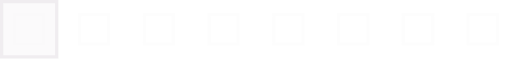
t = 0.00 s
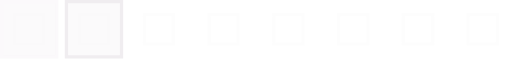
t = 0.30 s
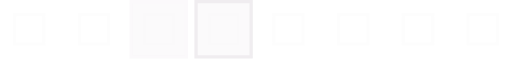
t = 0.60 s
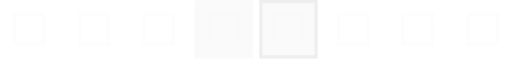
t = 0.90 s
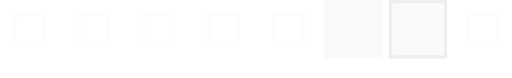
t = 1.20 s
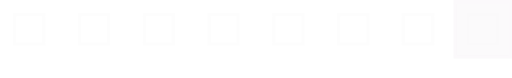
t = 1.50 s

The animated SVG that drew these frames (rendered in a browser with its animation timeline set to each time). Animation: 1 SMIL element (animateTransform=1); one cycle of 1.80 s, repeats indefinitely.

<?xml version="1.0" encoding="UTF-8" standalone="no"?><svg xmlns:svg="http://www.w3.org/2000/svg" xmlns="http://www.w3.org/2000/svg" xmlns:xlink="http://www.w3.org/1999/xlink" version="1.0" width="158px" height="24px" viewBox="0 0 158 24" xml:space="preserve"><path fill="#fcfcfc" fill-opacity="0.11" d="M64 4h10v10H64V4zm20 0h10v10H84V4zm20 0h10v10h-10V4zm20 0h10v10h-10V4zm20 0h10v10h-10V4zM4 4h10v10H4V4zm20 0h10v10H24V4zm20 0h10v10H44V4z"/><path fill="#f8f7f8" fill-opacity="0.26" d="M144 14V4h10v10h-10zm9-9h-8v8h8V5zm-29 9V4h10v10h-10zm9-9h-8v8h8V5zm-29 9V4h10v10h-10zm9-9h-8v8h8V5zm-29 9V4h10v10H84zm9-9h-8v8h8V5zm-29 9V4h10v10H64zm9-9h-8v8h8V5zm-29 9V4h10v10H44zm9-9h-8v8h8V5zm-29 9V4h10v10H24zm9-9h-8v8h8V5zM4 14V4h10v10H4zm9-9H5v8h8V5z"/><g><path fill="#fbfafb" fill-opacity="0.15" d="M-58 16V2h14v14h-14zm13-13h-12v12h12V3z"/><path fill="#f4f3f4" fill-opacity="0.39"  d="M-40 0h18v18h-18z"/><path fill="#f7f6f7" fill-opacity="0.3" d="M-40 18V0h18v18h-18zm17-17h-16v16h16V1z"/><path fill="#f4f3f4" fill-opacity="0.39"  d="M-20 0h18v18h-18z"/><path fill="#ebe9eb" fill-opacity="0.7" d="M-20 18V0h18v18h-18zM-3 1h-16v16h16V1z"/><animateTransform attributeName="transform" type="translate" values="20 0;40 0;60 0;80 0;100 0;120 0;140 0;160 0;180 0;200 0" calcMode="discrete" dur="1800ms" repeatCount="indefinite"/></g></svg>
